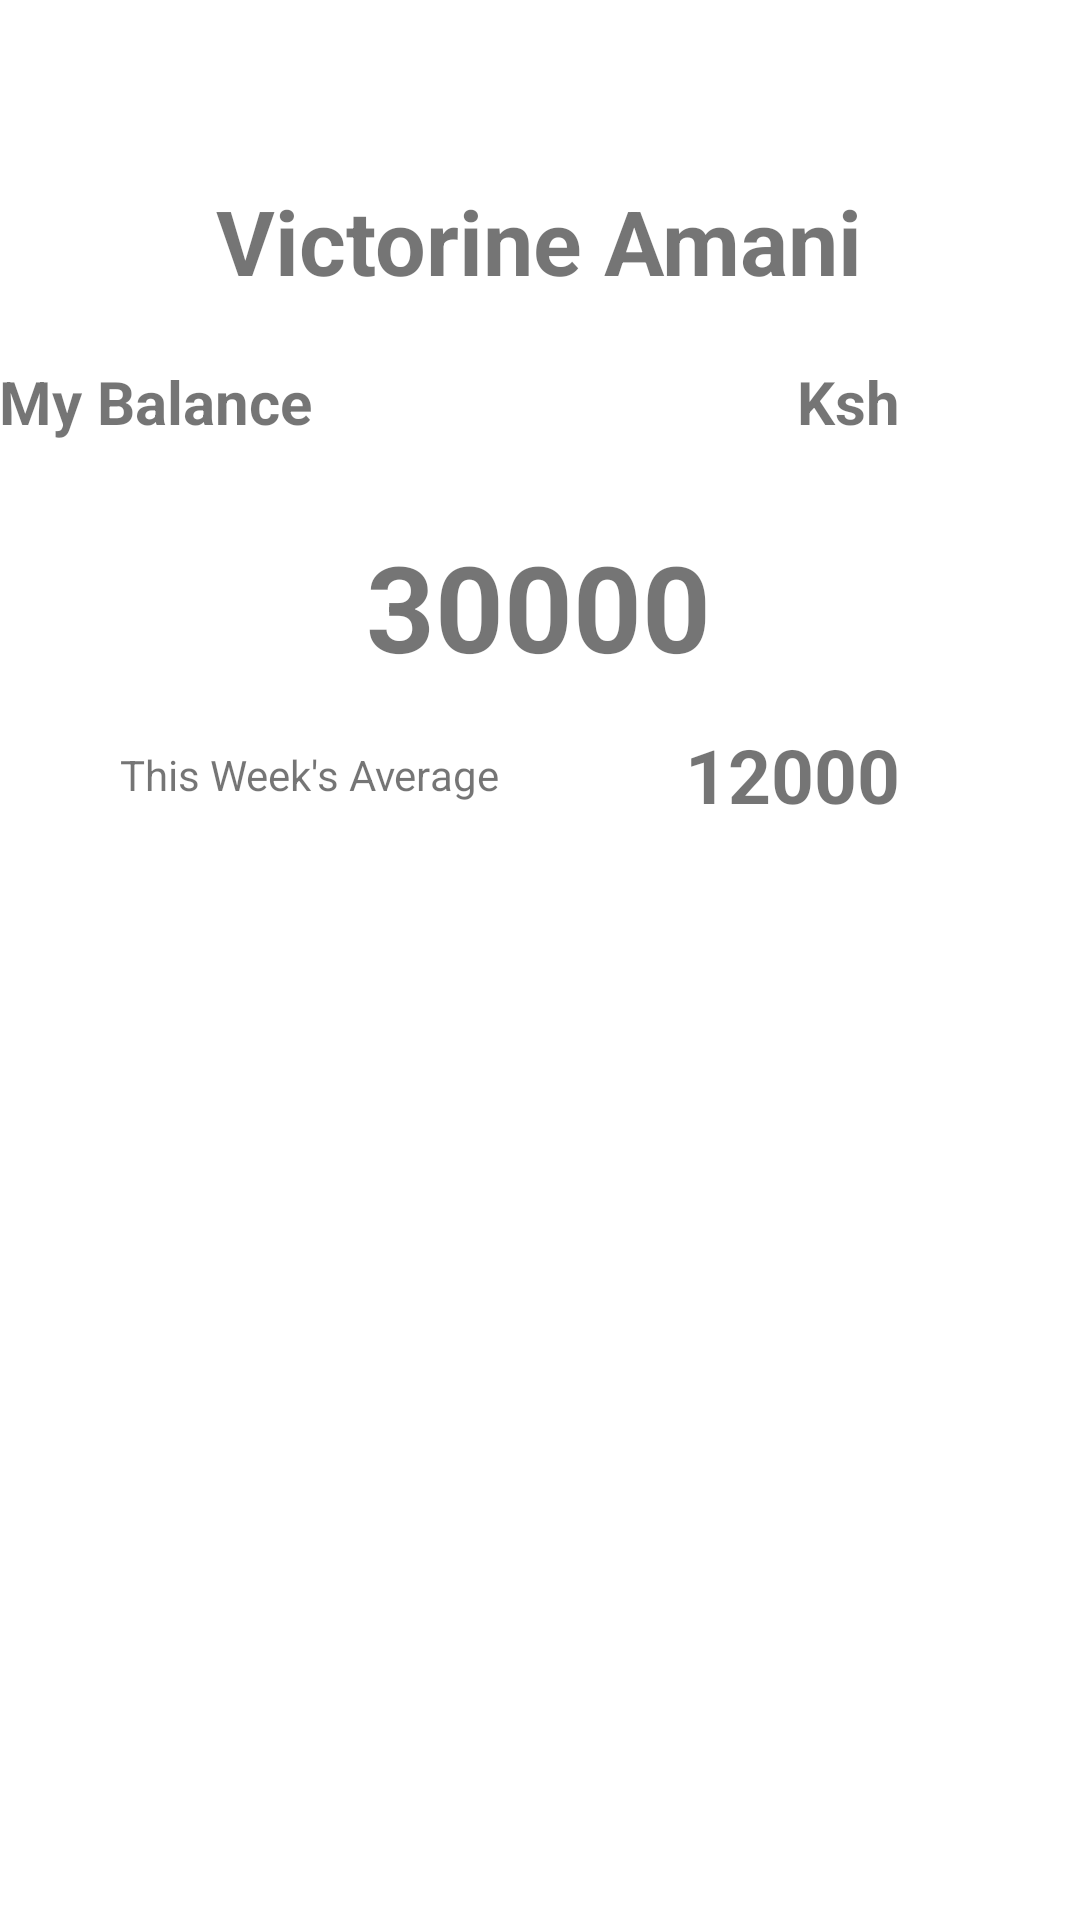

This screen was rendered from an Android layout file. Write that file and the resources it references.
<!-- AndroidManifest.xml: application theme Theme.Victorines_wallet -->
<!-- res/layout/activity_account.xml -->
<?xml version="1.0" encoding="utf-8"?>
<androidx.constraintlayout.widget.ConstraintLayout xmlns:android="http://schemas.android.com/apk/res/android"
    xmlns:app="http://schemas.android.com/apk/res-auto"
    xmlns:tools="http://schemas.android.com/tools"
    android:layout_width="match_parent"
    android:layout_height="match_parent"
    tools:context=".ui.AccountActivity">


    <TextView
        android:id="@+id/tvBalance"
        android:layout_width="wrap_content"
        android:layout_height="wrap_content"
        android:layout_marginTop="28dp"
        android:text="30000"
        android:textSize="40sp"
        android:textStyle="bold"
        app:layout_constraintEnd_toEndOf="parent"
        app:layout_constraintHorizontal_bias="0.498"
        app:layout_constraintStart_toStartOf="parent"
        app:layout_constraintTop_toBottomOf="@+id/textView5" />

    <TextView
        android:id="@+id/tvName"
        android:layout_width="wrap_content"
        android:layout_height="wrap_content"
        android:layout_marginTop="60dp"
        android:text="Victorine Amani"
        android:textSize="30sp"
        android:textStyle="bold"
        app:layout_constraintEnd_toEndOf="parent"
        app:layout_constraintHorizontal_bias="0.498"
        app:layout_constraintStart_toStartOf="parent"
        app:layout_constraintTop_toTopOf="parent" />

    <TextView
        android:id="@+id/textView5"
        android:layout_width="wrap_content"
        android:layout_height="wrap_content"
        android:layout_marginStart="40dp"
        android:layout_marginTop="20dp"
        android:layout_marginEnd="297dp"
        android:text="My Balance"
        android:textSize="20sp"
        android:textStyle="bold"
        app:layout_constraintEnd_toEndOf="parent"
        app:layout_constraintStart_toStartOf="parent"
        app:layout_constraintTop_toBottomOf="@+id/tvName" />

    <TextView
        android:id="@+id/textView6"
        android:layout_width="wrap_content"
        android:layout_height="wrap_content"
        android:layout_marginEnd="60dp"
        android:text="Ksh"
        android:textSize="20sp"
        android:textStyle="bold"
        app:layout_constraintBottom_toBottomOf="@+id/textView5"
        app:layout_constraintEnd_toEndOf="parent"
        app:layout_constraintTop_toTopOf="@+id/textView5" />

    <TextView
        android:id="@+id/textView7"
        android:layout_width="wrap_content"
        android:layout_height="wrap_content"
        android:layout_marginStart="40dp"
        android:layout_marginTop="20dp"
        android:text="This Week's Average"
        app:layout_constraintStart_toStartOf="parent"
        app:layout_constraintTop_toBottomOf="@+id/tvBalance" />

    <TextView
        android:id="@+id/tvAverage"
        android:layout_width="wrap_content"
        android:layout_height="wrap_content"
        android:layout_marginEnd="60dp"
        android:text="12000"
        android:textSize="25sp"
        android:textStyle="bold"
        app:layout_constraintBottom_toBottomOf="@+id/textView7"
        app:layout_constraintEnd_toEndOf="parent"
        app:layout_constraintTop_toTopOf="@+id/textView7" />

    <androidx.recyclerview.widget.RecyclerView
        android:id="@+id/rvTransaction"
        android:layout_width="409dp"
        android:layout_height="411dp"
        android:layout_marginStart="1dp"
        android:layout_marginTop="10dp"
        android:layout_marginEnd="1dp"
        app:layout_constraintBottom_toBottomOf="parent"
        app:layout_constraintEnd_toEndOf="parent"
        app:layout_constraintStart_toStartOf="parent"
        app:layout_constraintTop_toBottomOf="@+id/tvAverage" />
</androidx.constraintlayout.widget.ConstraintLayout>
<!-- resources referenced by this layout -->
<resources>
  <style name="Theme.Victorines_wallet" parent="Theme.MaterialComponents.DayNight.DarkActionBar">
          
          <item name="colorPrimary">@color/purple_500</item>
          <item name="colorPrimaryVariant">@color/purple_700</item>
          <item name="colorOnPrimary">@color/white</item>
          
          <item name="colorSecondary">@color/teal_200</item>
          <item name="colorSecondaryVariant">@color/teal_700</item>
          <item name="colorOnSecondary">@color/black</item>
          
          <item name="android:statusBarColor" tools:targetApi="l">?attr/colorPrimaryVariant</item>
          
      </style>
  <!-- not gathered from this repository: default colours our renderer supplied (Android Studio template values) -->
  <color name="purple_500">#FF6200EE</color>
  <color name="purple_700">#FF3700B3</color>
  <color name="teal_200">#FF03DAC5</color>
  <color name="teal_700">#FF018786</color>
  <color name="black">#FF000000</color>
  <color name="white">#FFFFFFFF</color>
</resources>
